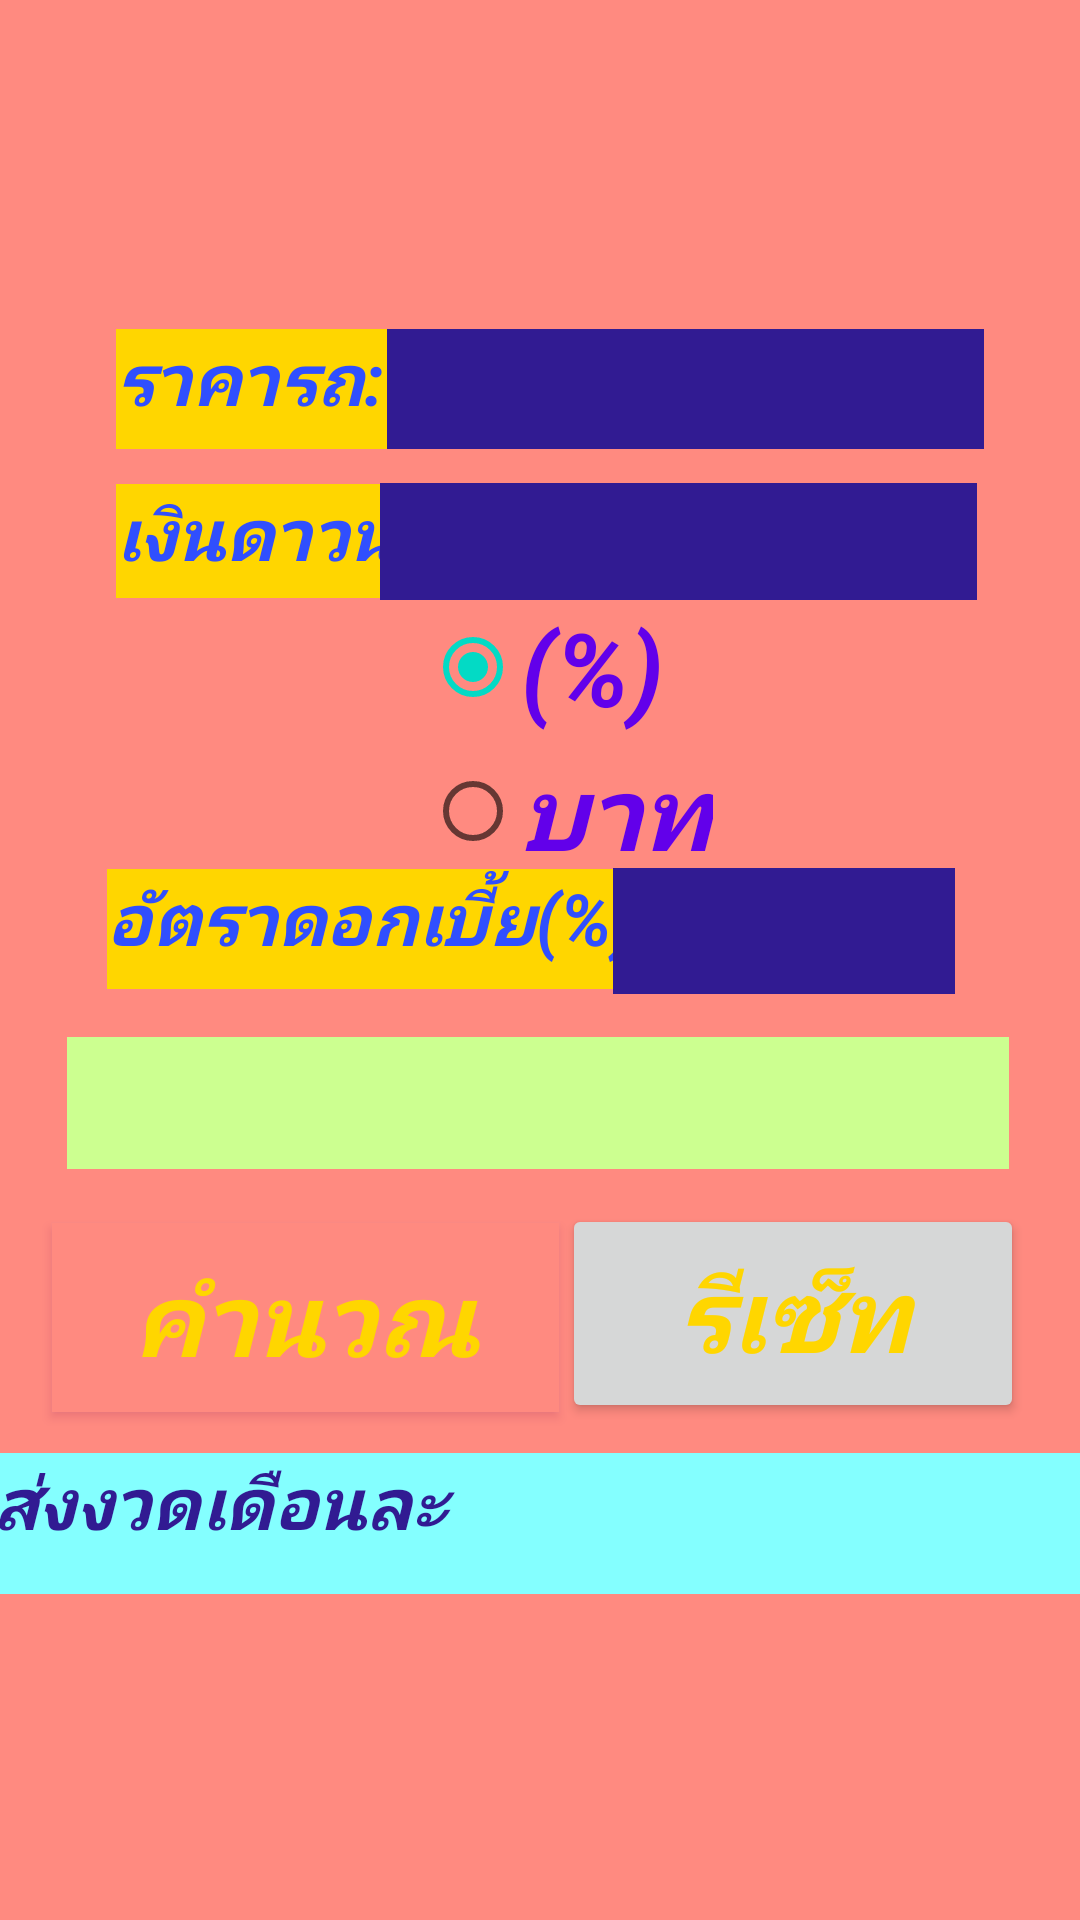

Android layout source for this screen:
<!-- AndroidManifest.xml: application theme Theme.LogCarInstallment -->
<!-- res/layout/activity_main2.xml -->
<?xml version="1.0" encoding="utf-8"?>
<androidx.constraintlayout.widget.ConstraintLayout xmlns:android="http://schemas.android.com/apk/res/android"
    xmlns:app="http://schemas.android.com/apk/res-auto"
    xmlns:tools="http://schemas.android.com/tools"
    android:layout_width="match_parent"
    android:layout_height="match_parent"
    android:background="#FF8A80"
    android:foreground="@drawable/android_blackground"
    tools:context=".MainActivity2">

    <Spinner
        android:id="@+id/spinner"
        android:layout_width="314dp"
        android:layout_height="44dp"
        android:background="#CCFF90"
        android:textSize="34sp"
        app:layout_constraintBottom_toBottomOf="parent"
        app:layout_constraintEnd_toEndOf="parent"
        app:layout_constraintHorizontal_bias="0.484"
        app:layout_constraintStart_toStartOf="parent"
        app:layout_constraintTop_toTopOf="parent"
        app:layout_constraintVertical_bias="0.58" />

    <TextView
        android:id="@+id/textView2"
        android:layout_width="122dp"
        android:layout_height="40dp"
        android:background="#FFD600"
        android:text="ราคารถ:"
        android:textColor="#304FFE"
        android:textSize="24sp"
        android:textStyle="bold|italic"
        app:layout_constraintBottom_toBottomOf="parent"
        app:layout_constraintEnd_toEndOf="parent"
        app:layout_constraintHorizontal_bias="0.162"
        app:layout_constraintStart_toStartOf="parent"
        app:layout_constraintTop_toTopOf="parent"
        app:layout_constraintVertical_bias="0.183" />

    <TextView
        android:id="@+id/textView4"
        android:layout_width="200dp"
        android:layout_height="40dp"
        android:background="#FFD600"
        android:text="อัตราดอกเบี้ย(%):"
        android:textColor="#304FFE"
        android:textSize="24sp"
        android:textStyle="bold|italic"
        app:layout_constraintBottom_toBottomOf="parent"
        app:layout_constraintEnd_toEndOf="parent"
        app:layout_constraintHorizontal_bias="0.222"
        app:layout_constraintStart_toStartOf="parent"
        app:layout_constraintTop_toTopOf="parent"
        app:layout_constraintVertical_bias="0.483" />

    <EditText
        android:id="@+id/editText_price"
        android:layout_width="199dp"
        android:layout_height="40dp"
        android:background="#311B92"
        android:ems="10"
        android:inputType="numberSigned|numberDecimal"
        android:text=""
        android:textColor="#84FFFF"
        android:textSize="34sp"
        android:textStyle="bold|italic"
        app:layout_constraintBottom_toBottomOf="parent"
        app:layout_constraintEnd_toEndOf="parent"
        app:layout_constraintHorizontal_bias="0.801"
        app:layout_constraintStart_toStartOf="parent"
        app:layout_constraintTop_toTopOf="parent"
        app:layout_constraintVertical_bias="0.183" />

    <RadioGroup
        android:id="@+id/radioGroup"
        android:layout_width="105dp"
        android:layout_height="98dp"
        app:layout_constraintBottom_toBottomOf="parent"
        app:layout_constraintEnd_toEndOf="parent"
        app:layout_constraintHorizontal_bias="0.555"
        app:layout_constraintStart_toStartOf="parent"
        app:layout_constraintTop_toTopOf="parent"
        app:layout_constraintVertical_bias="0.366">

        <RadioButton
            android:id="@+id/radio_percent"
            android:layout_width="wrap_content"
            android:layout_height="wrap_content"
            android:checked="true"
            android:text="(%)"
            android:textAlignment="textStart"
            android:textColor="#6200EA"
            android:textSize="34sp"
            android:textStyle="bold|italic" />

        <RadioButton
            android:id="@+id/radio_baht"
            android:layout_width="wrap_content"
            android:layout_height="wrap_content"
            android:text="บาท"
            android:textAlignment="center"
            android:textColor="#6200EA"
            android:textSize="34sp"
            android:textStyle="bold|italic" />
    </RadioGroup>

    <EditText
        android:id="@+id/editText_rate"
        android:layout_width="114dp"
        android:layout_height="42dp"
        android:background="#311B92"
        android:ems="10"
        android:inputType="textPersonName"
        android:text=""
        android:textColor="#84FFFF"
        android:textSize="28sp"
        android:textStyle="bold|italic"
        app:layout_constraintBottom_toBottomOf="parent"
        app:layout_constraintEnd_toEndOf="parent"
        app:layout_constraintHorizontal_bias="0.831"
        app:layout_constraintStart_toStartOf="parent"
        app:layout_constraintTop_toTopOf="parent"
        app:layout_constraintVertical_bias="0.484" />

    <TextView
        android:id="@+id/textView3"
        android:layout_width="120dp"
        android:layout_height="38dp"
        android:background="#FFD600"
        android:text="เงินดาวน์:"
        android:textColor="#304FFE"
        android:textSize="24sp"
        android:textStyle="bold|italic"
        app:layout_constraintBottom_toBottomOf="parent"
        app:layout_constraintEnd_toEndOf="parent"
        app:layout_constraintHorizontal_bias="0.161"
        app:layout_constraintStart_toStartOf="parent"
        app:layout_constraintTop_toTopOf="parent"
        app:layout_constraintVertical_bias="0.268" />

    <EditText
        android:id="@+id/editText_down"
        android:layout_width="199dp"
        android:layout_height="39dp"
        android:background="#311B92"
        android:ems="10"
        android:inputType="numberSigned|number|numberDecimal"
        android:text=""
        android:textColor="#84FFFF"
        android:textSize="34sp"
        android:textStyle="bold|italic"
        app:layout_constraintBottom_toBottomOf="parent"
        app:layout_constraintEnd_toEndOf="parent"
        app:layout_constraintHorizontal_bias="0.787"
        app:layout_constraintStart_toStartOf="parent"
        app:layout_constraintTop_toTopOf="parent"
        app:layout_constraintVertical_bias="0.268" />

    <TextView
        android:id="@+id/textView_result"
        android:layout_width="366dp"
        android:layout_height="47dp"
        android:background="#84FFFF"
        android:text="ส่งงวดเดือนละ"
        android:textColor="#311B92"
        android:textSize="24sp"
        android:textStyle="bold|italic"
        app:layout_constraintBottom_toBottomOf="parent"
        app:layout_constraintEnd_toEndOf="parent"
        app:layout_constraintHorizontal_bias="0.488"
        app:layout_constraintStart_toStartOf="parent"
        app:layout_constraintTop_toTopOf="parent"
        app:layout_constraintVertical_bias="0.817" />

    <Button
        android:id="@+id/button_reset"
        android:layout_width="154dp"
        android:layout_height="73dp"
        android:layout_marginTop="22dp"
        android:text="รีเซ็ท"
        android:textColor="#FFD600"
        android:textSize="34sp"
        android:textStyle="bold|italic"
        app:layout_constraintBottom_toBottomOf="parent"
        app:layout_constraintEnd_toEndOf="parent"
        app:layout_constraintHorizontal_bias="0.91"
        app:layout_constraintStart_toStartOf="parent"
        app:layout_constraintTop_toTopOf="parent"
        app:layout_constraintVertical_bias="0.696" />

    <Button
        android:id="@+id/button"
        android:layout_width="169dp"
        android:layout_height="63dp"
        android:layout_marginTop="13dp"
        android:background="#FF80AB"
        android:backgroundTint="#FF8A80"
        android:drawableTint="#84FFFF"
        android:foregroundTint="#FF8A80"
        android:outlineAmbientShadowColor="#8C9EFF"
        android:outlineSpotShadowColor="#880E4F"
        android:shadowColor="#BF360C"
        android:text="คำนวณ"
        android:textAlignment="center"
        android:textColor="#FFD600"
        android:textColorHighlight="#BF360C"
        android:textColorHint="#689F38"
        android:textSize="34sp"
        android:textStyle="bold|italic"
        app:iconTint="#FFE57F"
        app:layout_constraintBottom_toBottomOf="parent"
        app:layout_constraintEnd_toEndOf="parent"
        app:layout_constraintHorizontal_bias="0.09"
        app:layout_constraintStart_toStartOf="parent"
        app:layout_constraintTop_toTopOf="parent"
        app:layout_constraintVertical_bias="0.7"
        app:rippleColor="#FF80AB"
        app:strokeColor="#FF9E80" />

</androidx.constraintlayout.widget.ConstraintLayout>
<!-- resources referenced by this layout -->
<resources>
  <!-- drawable android_blackground: png bitmap (drawable, 136732 bytes) -->
  <style name="Theme.LogCarInstallment" parent="Theme.MaterialComponents.DayNight.DarkActionBar">
          
          <item name="colorPrimary">@color/purple_500</item>
          <item name="colorPrimaryVariant">@color/purple_700</item>
          <item name="colorOnPrimary">@color/white</item>
          
          <item name="colorSecondary">@color/teal_200</item>
          <item name="colorSecondaryVariant">@color/teal_700</item>
          <item name="colorOnSecondary">@color/black</item>
          
          <item name="android:statusBarColor">?attr/colorPrimaryVariant</item>
          
      </style>
  <!-- not gathered from this repository: default colours our renderer supplied (Android Studio template values) -->
  <color name="purple_500">#FF6200EE</color>
  <color name="purple_700">#FF3700B3</color>
  <color name="teal_200">#FF03DAC5</color>
  <color name="teal_700">#FF018786</color>
  <color name="black">#FF000000</color>
  <color name="white">#FFFFFFFF</color>
</resources>
